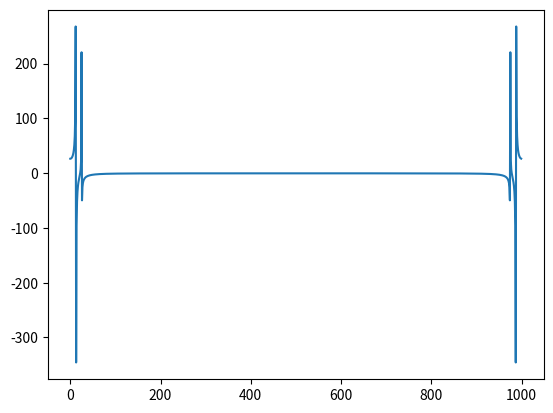

Generate this figure with matplotlib:
import numpy as np
from numpy.fft import fft,fftfreq,ifft
import matplotlib.pyplot as plt

t=np.linspace(0,4*np.pi,1000)

f1=1
f2=2
y=np.sin(2*np.pi*f1*t)
y+=np.sin(2*np.pi*f2*t)
fourier=fft(y)

plt.plot(fourier)
#plt.xlim(0,2*np.pi)
plt.show()
#y=real
#x=complex


# dt=float(t[1]-t[0])
# n=len(y)

# fhat=fft(y,n)
# PSD=fhat*np.conj(fhat)/n
# freq=(1/(dt*n))*np.arange(n)
# L=np.arange(1,np.floor(n/2),dtype='int')
# plt.subplot(211)
# plt.plot(freq[L],PSD[L])
# plt.subplot(212)
# plt.plot(t,y)
# plt.show()
